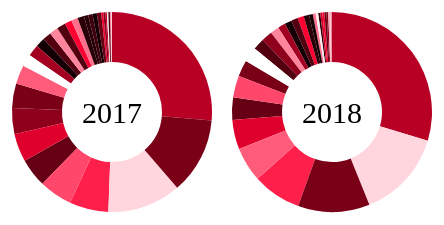
D3 v3 page, settled after 360 driven frames (6 s of simulated time); the page loaded 1 data file(s).



//basic code from here: http://bl.ocks.org/mbostock/1305337

// Define the margin, radius, and color scale. Colors are assigned lazily, so
// if you want deterministic behavior, define a domain for the color scale.
var m = 10,
    r = 100,
    //GOT THE COLOR SCALE CODE HERE: http://jonathansoma.com/lede/data-studio/d3/examples-of-scales/
    z = d3.scale.category10()
	   .range(["#140004", "#290008", "#3d000c", "#520010", "#660014", "#7a0018", "#8f001d", "#a30021", "#b80025", "#cc0029", "#e0002d", "#f50031", "#ff0032", "#ff1f4b", "#ff335c", "#ff476c", "#ff5c7c", "#ff708d", "#ff859d", "#ff99ad", "#ffadbe", "#ffc2ce", "#ffd6de", "#ffebef", "#ffffff"]);
    //category20c();

// Define a pie layout: the pie angle encodes the count of flights. Since our
// data is stored in CSV, the counts are strings which we coerce to numbers.
var pie = d3.layout.pie()
    .value(function(d) { return +d.count; })
    .sort(function(a, b) { return b.count - a.count; });

// Define an arc generator. Note the radius is specified here, not the layout.
var arc = d3.svg.arc()
    .innerRadius(r / 2)
    .outerRadius(r);

// Load the flight data asynchronously.
d3.tsv("2018_TA_Sector.tsv", function(error, number) {
  if (error) throw error;

  // Nest the flight data by originating airport. Our data has the counts per
  // airport and carrier, but we want to group counts by aiport.
  var years = d3.nest()
      .key(function(d) { return d.year; })
      .entries(number);

  // Insert an svg element (with margin) for each airport in our dataset. A
  // child g element translates the origin to the pie center.
  var svg = d3.select("body").selectAll("piecharts")
      .data(years)
    .enter().append("div") // http://code.google.com/p/chromium/issues/detail?id=98951
      .style("display", "inline-block")
      .style("width", (r + m) * 2 + "px")
      .style("height", (r + m) * 2 + "px")
    .append("svg")
      .attr("width", (r + m) * 2)
      .attr("height", (r + m) * 2)
    .append("g")
      .attr("transform", "translate(" + (r + m) + "," + (r + m) + ")");

  //ADDED FOR TOOLTIP
  var div = d3.select("body").append("div")
      .attr("class", "tooltip")
      .style("opacity", 0);

  // Add a label for the airport. The `key` comes from the nest operator.
  svg.append("text")
      .attr("dy", ".35em")
      .attr("text-anchor", "middle")
      .text(function(d) { return d.key; });

  // Pass the nested per-airport values to the pie layout. The layout computes
  // the angles for each arc. Another g element will hold the arc and its label.
  var g = svg.selectAll("g")
      .data(function(d) { return pie(d.values); })
    .enter().append("g");

  // Add a colored arc path, with a mouseover title showing the count.
  g.append("path")
      .attr("d", arc)
      .style("fill", function(d) { return z(d.data.sector); })
    // GOT RID OF THE TOOLTIPS THAT WERE THERE
    //.append("title")
      //.text(function(d) { return d.data.sector + ": " + d.data.count; })
      ;

/*  // TOOK THIS WHOLE THING OUT AS WE'RE USING TOOLTIPS RATHER THAN LABELS
  // Add a label to the larger arcs, translated to the arc centroid and rotated.
  g.filter(function(d) { return d.endAngle - d.startAngle > .2; }).append("text")
      .attr("dy", ".35em")
      .attr("text-anchor", "middle")
      .attr("transform", function(d) { return "translate(" + arc.centroid(d) + ")rotate(" + angle(d) + ")"; })
      .text(function(d) { return d.data.sector; });

  // Computes the label angle of an arc, converting from radians to degrees.
  function angle(d) {
    var a = (d.startAngle + d.endAngle) * 90 / Math.PI - 90;
    return a > 90 ? a - 180 : a;
  }
*/

//ADDED FOR TOOLTIP
      svg.selectAll("path")
         .on("mouseover", function(d) {
           div.transition()
             .duration(10)
             .style("opacity", 1);
           div.html(d.data.sector + ": <span style='color:#ff0032'>" + d.data.count)
           //got the correct hover position code from here: http://bl.ocks.org/arpitnarechania/577bd1d188d66dd7dffb69340dc2d9c9
            .style('top', (d3.event.layerY + 10) + 'px')
			      .style('left', (d3.event.layerX - 25) + 'px');
           })
         .on("mouseout", function(d) {
           div.transition()
             .duration(10)
             .style("opacity", 0);
});

});



### data: 2018_TA_Sector.tsv
year	sector	count
2017	Aging	13
2017	Agriculture	6
2017	Animal Protection	6
2017	Arts and Culture	12
2017	Civil Society Capacity Building	40
2017	Disabilities	34
2017	Disaster Relief	36
2017	Economic Development	16
2017	Education	226
2017	Energy	2
2017	Environment	39
2017	Ethnic Affairs	3
2017	Gender Issues	10
2017	Health	54
2017	Human Rights	1
2017	Infrastructure	46
2017	International Relations/Exchange	26
2017	Labor	9
2017	Law and Governance	12
2017	LGBTQ Issues	0
2017	Media	1
2017	Migrants	1
2017	Poverty Alleviation	102
2017	Religion	2
2017	Rural Issues/Development	17
2017	Sport	6
2017	Technology	9
2017	Tourism	2
2017	Trade	12
2017	Urban Issues/Development	6
2017	Youth	106
2017	Unknown	3
2018	Aging	17
2018	Agriculture	5
2018	Animal Protection	1
2018	Arts and Culture	28
2018	Civil Society Capacity Building	54
2018	Disabilities	39
2018	Disaster Relief	4
2018	Economic Development	18
2018	Education	440
2018	Energy	5
2018	Environment	71
2018	Ethnic Affairs	5
2018	Gender Issues	15
2018	Health	117
2018	Human Rights	1
2018	Infrastructure	52
2018	International Relations/Exchange	83
2018	Labor	7
2018	Law and Governance	21
2018	LGBTQ Issues	1
2018	Media	4
2018	Migrants	2
2018	Poverty Alleviation	212
2018	Religion	6
2018	Rural Issues/Development	36
2018	Sport	9
2018	Technology	13
2018	Tourism	0
... 4 more rows